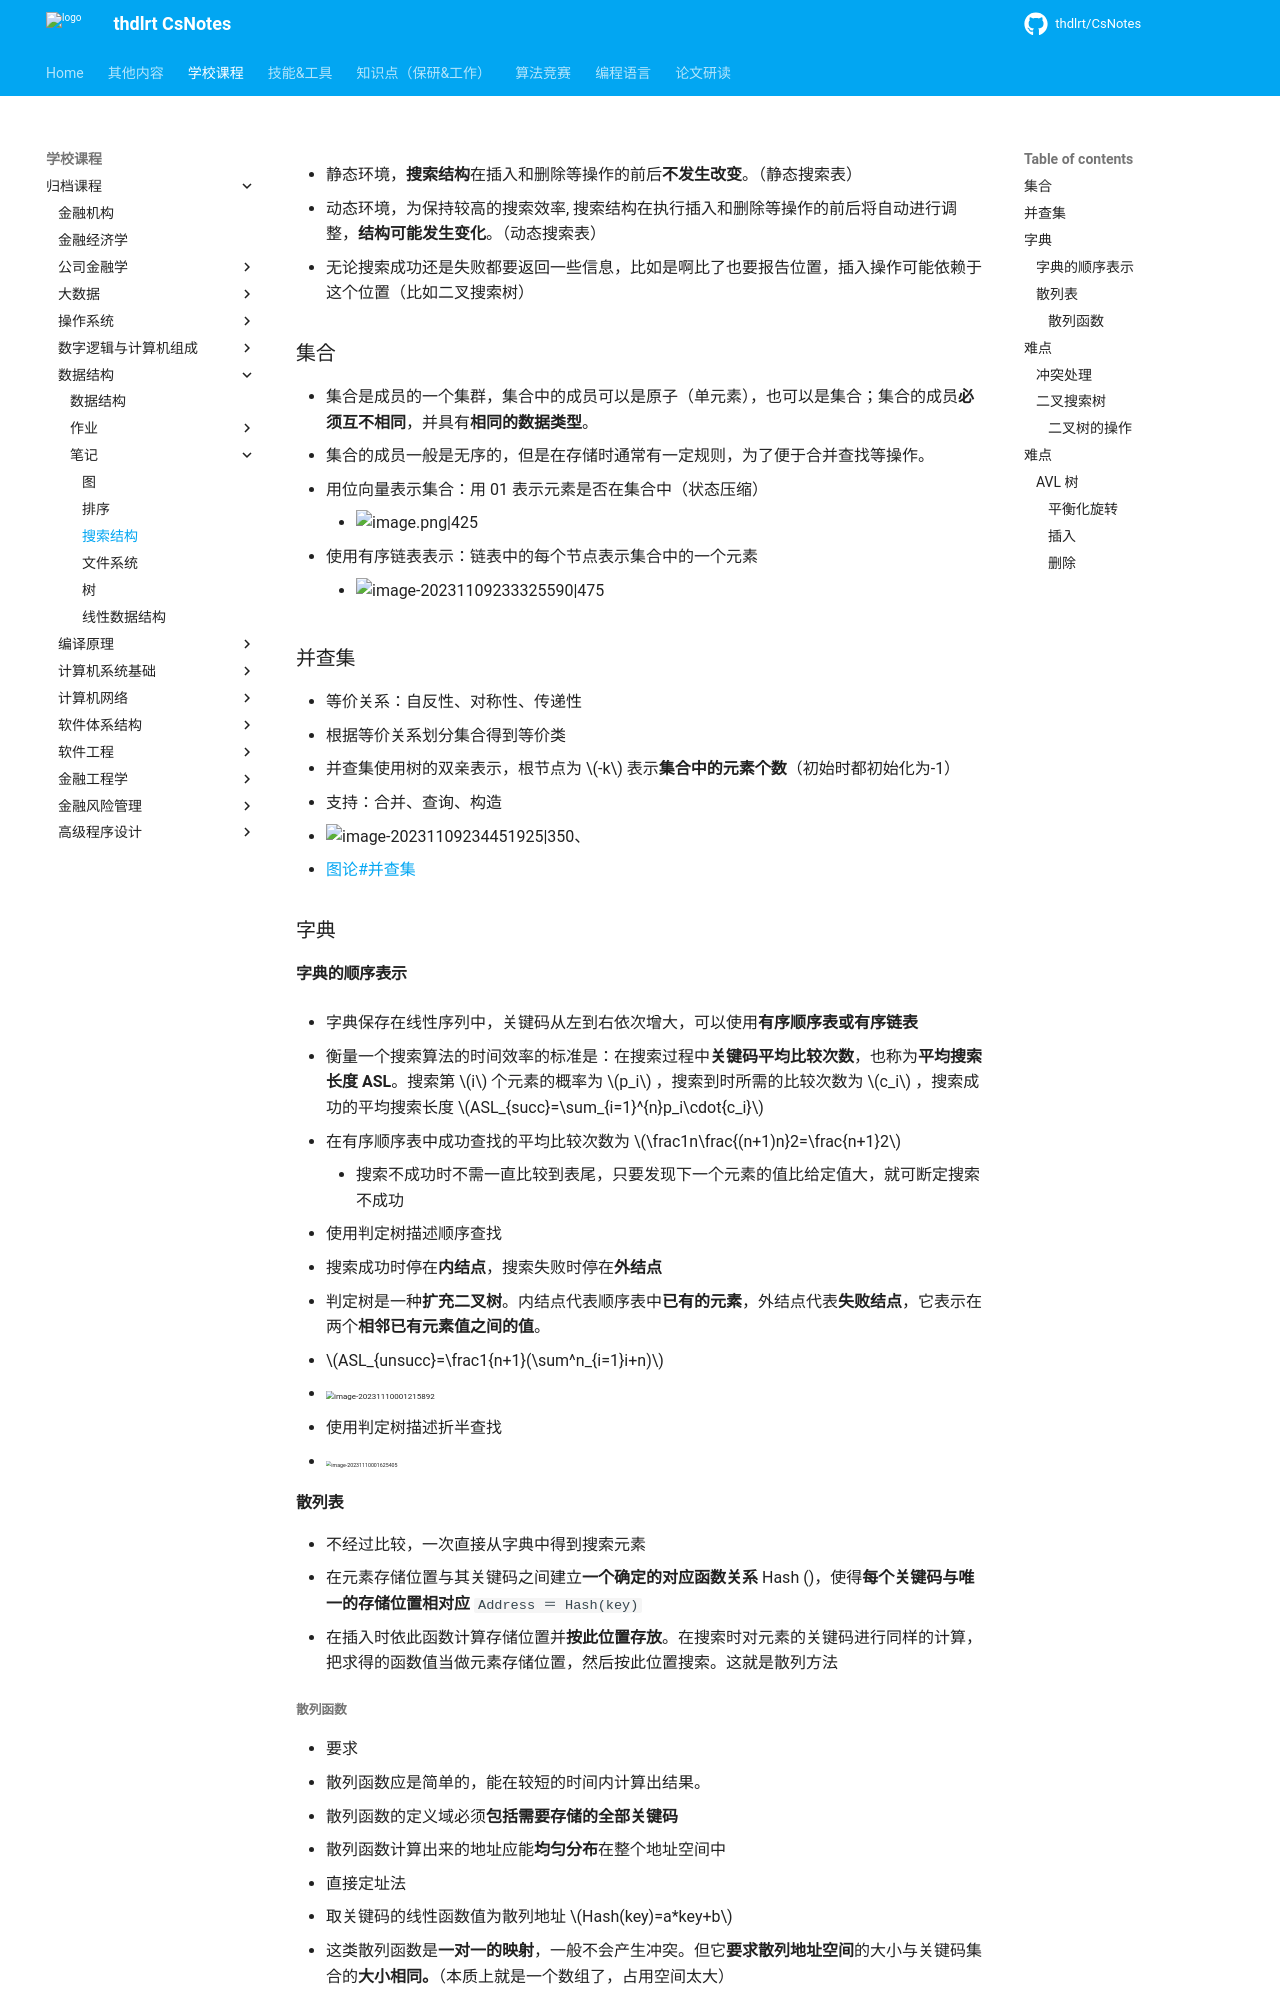

repository: thdlrt/CsNotes · page: 学校课程/归档课程/数据结构/笔记/搜索结构/index.html · generator: mkdocs

- 静态环境，**搜索结构**在插入和删除等操作的前后**不发生改变**。（静态搜索表）
- 动态环境，为保持较高的搜索效率, 搜索结构在执行插入和删除等操作的前后将自动进行调整，**结构可能发生变化**。（动态搜索表）
- 无论搜索成功还是失败都要返回一些信息，比如是啊比了也要报告位置，插入操作可能依赖于这个位置（比如二叉搜索树）
### 集合

- 集合是成员的一个集群，集合中的成员可以是原子（单元素），也可以是集合；集合的成员**必须互不相同**，并具有**相同的数据类型**。
- 集合的成员一般是无序的，但是在存储时通常有一定规则，为了便于合并查找等操作。

- 用位向量表示集合：用 01 表示元素是否在集合中（状态压缩）
	- ![image.png|425](https://thdlrt.oss-cn-beijing.aliyuncs.com/20240105105226.png)

- 使用有序链表表示：链表中的每个节点表示集合中的一个元素
	- ![image-20231109233325590|475](https://thdlrt.oss-cn-beijing.aliyuncs.com/image-20231109233325590.png)
### 并查集

- 等价关系：自反性、对称性、传递性
- 根据等价关系划分集合得到等价类

- 并查集使用树的双亲表示，根节点为 $-k$ 表示**集合中的元素个数**（初始时都初始化为-1）
- 支持：合并、查询、构造
- ![image-20231109234451925|350](https://thdlrt.oss-cn-beijing.aliyuncs.com/image-20231109234451925.png)、
- [[图论#并查集]]
### 字典

#### 字典的顺序表示

- 字典保存在线性序列中，关键码从左到右依次增大，可以使用**有序顺序表或有序链表**

- 衡量一个搜索算法的时间效率的标准是：在搜索过程中**关键码平均比较次数**，也称为**平均搜索长度 ASL**。搜索第 $i$ 个元素的概率为 $p_i$ ，搜索到时所需的比较次数为 $c_i$ ，搜索成功的平均搜索长度 $ASL_{succ}=\sum_{i=1}^{n}p_i\cdot{c_i}$

- 在有序顺序表中成功查找的平均比较次数为 $\frac1n\frac{(n+1)n}2=\frac{n+1}2$
	- 搜索不成功时不需一直比较到表尾，只要发现下一个元素的值比给定值大，就可断定搜索不成功

- 使用判定树描述顺序查找
  - 搜索成功时停在**内结点**，搜索失败时停在**外结点**
  - 判定树是一种**扩充二叉树**。内结点代表顺序表中**已有的元素**，外结点代表**失败结点**，它表示在两个**相邻已有元素值之间的值**。
  - $ASL_{unsucc}=\frac1{n+1}(\sum^n_{i=1}i+n)$
  - <img src="https://thdlrt.oss-cn-beijing.aliyuncs.com/image-20231110001215892.png" alt="image-20231110001215892" style="zoom:50%;" />

- 使用判定树描述折半查找
  - <img src="https://thdlrt.oss-cn-beijing.aliyuncs.com/image-20231110001625405.png" alt="image-20231110001625405" style="zoom:33%;" />

#### 散列表

- 不经过比较，一次直接从字典中得到搜索元素
- 在元素存储位置与其关键码之间建立**一个确定的对应函数关系** Hash ()，使得**每个关键码与唯一的存储位置相对应** `Address ＝ Hash(key)`

- 在插入时依此函数计算存储位置并**按此位置存放**。在搜索时对元素的关键码进行同样的计算，把求得的函数值当做元素存储位置，然后按此位置搜索。这就是散列方法
